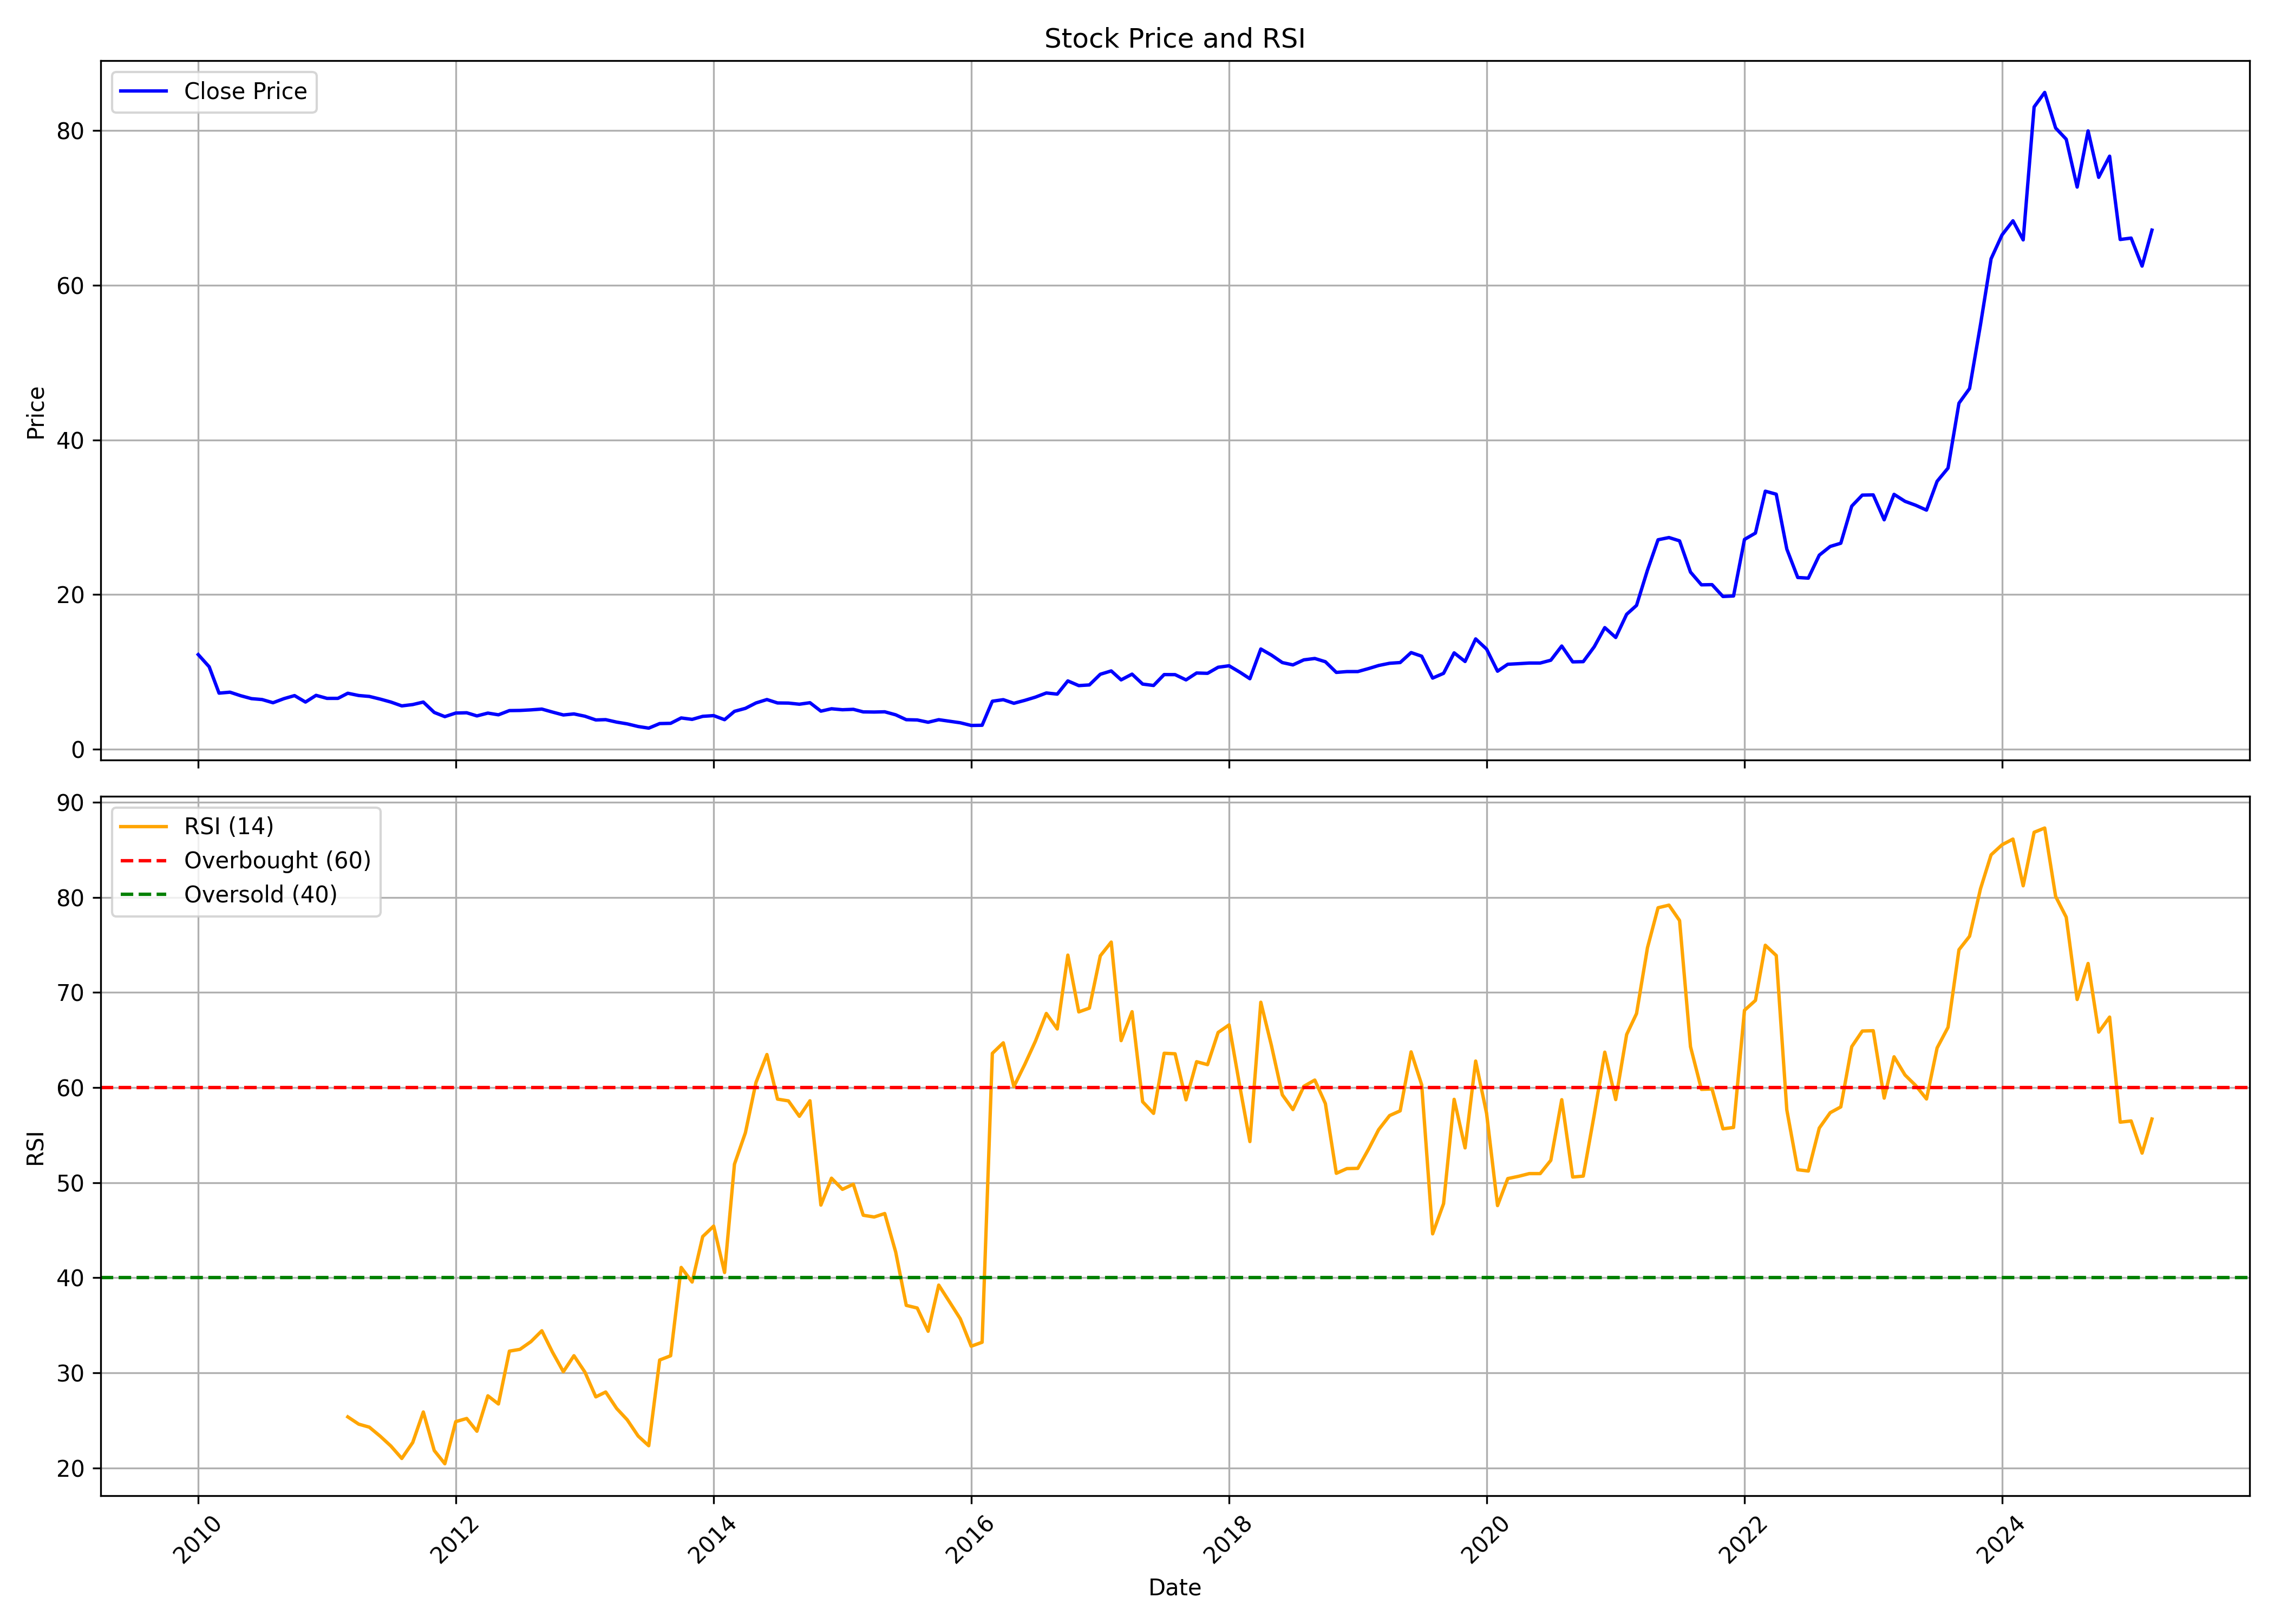

The file beside this chart, header and first rows:
, date, symbol, open, high, low, close, volume, rsi
0, 2010-01-01, NMDC, 10.44, 14.07, 10.21, 12.25, 169566267, 
1, 2010-02-01, NMDC, 12.07, 12.66, 10.47, 10.68, 112477544, 
2, 2010-03-01, NMDC, 10.7, 11.07, 6.986, 7.265, 291528793, 
3, 2010-04-01, NMDC, 7.354, 7.718, 7.107, 7.387, 122226847, 
4, 2010-05-01, NMDC, 7.372, 7.465, 6.522, 6.936, 43812975, 
5, 2010-06-01, NMDC, 7.003, 7.003, 6.29, 6.553, 37982752, 
6, 2010-07-01, NMDC, 6.564, 6.769, 6.342, 6.437, 41156524, 
7, 2010-08-01, NMDC, 6.601, 6.839, 6.014, 6.025, 31424272, 
8, 2010-09-01, NMDC, 6.061, 6.977, 6.053, 6.554, 42342353, 
9, 2010-10-01, NMDC, 6.637, 7.49, 6.607, 6.947, 57616715, 
10, 2010-11-01, NMDC, 7.02, 7.477, 5.688, 6.111, 37105149, 
11, 2010-12-01, NMDC, 5.865, 7.027, 5.865, 6.979, 24682501, 
12, 2011-01-01, NMDC, 7.075, 7.165, 6.438, 6.589, 19222111, 
13, 2011-02-01, NMDC, 6.589, 6.949, 6.401, 6.59, 22433548, 
14, 2011-03-01, NMDC, 6.776, 7.336, 6.322, 7.25, 26798672, 25.36
15, 2011-04-01, NMDC, 7.263, 7.772, 6.898, 6.957, 23243569, 24.6
16, 2011-05-01, NMDC, 7.021, 7.619, 6.273, 6.84, 16420273, 24.28
17, 2011-06-01, NMDC, 6.916, 7.135, 6.32, 6.492, 13053401, 23.32
18, 2011-07-01, NMDC, 6.521, 6.829, 5.746, 6.115, 12930649, 22.3
19, 2011-08-01, NMDC, 6.168, 6.529, 5.21, 5.618, 25314760, 20.99
20, 2011-09-01, NMDC, 5.618, 6.498, 5.453, 5.788, 24863136, 22.67
21, 2011-10-01, NMDC, 5.805, 6.604, 5.545, 6.111, 15976652, 25.88
22, 2011-11-01, NMDC, 6.112, 6.492, 4.488, 4.77, 21881399, 21.83
23, 2011-12-01, NMDC, 4.962, 5.146, 3.563, 4.228, 27399967, 20.43
24, 2012-01-01, NMDC, 4.203, 4.974, 3.932, 4.693, 52507846, 24.86
25, 2012-02-01, NMDC, 4.74, 5.429, 4.525, 4.727, 45294587, 25.19
26, 2012-03-01, NMDC, 4.872, 5.095, 4.139, 4.321, 72749217, 23.85
27, 2012-04-01, NMDC, 4.213, 4.804, 4.213, 4.686, 23698510, 27.58
28, 2012-05-01, NMDC, 4.702, 4.801, 4.267, 4.463, 30903925, 26.72
29, 2012-06-01, NMDC, 4.48, 5.024, 4.388, 5.008, 23024897, 32.28
30, 2012-07-01, NMDC, 5.034, 5.442, 4.845, 5.026, 36651930, 32.47
31, 2012-08-01, NMDC, 4.988, 5.276, 4.809, 5.102, 33160833, 33.27
32, 2012-09-01, NMDC, 5.1, 5.402, 4.84, 5.204, 43384718, 34.42
33, 2012-10-01, NMDC, 5.293, 5.405, 4.796, 4.819, 25864747, 32.18
34, 2012-11-01, NMDC, 4.802, 5.133, 4.313, 4.444, 27214180, 30.11
35, 2012-12-01, NMDC, 4.558, 4.655, 4.159, 4.578, 691544080, 31.79
36, 2013-01-01, NMDC, 4.603, 4.74, 4.249, 4.282, 376086510, 30.08
37, 2013-02-01, NMDC, 4.298, 4.352, 3.713, 3.8, 234425182, 27.47
38, 2013-03-01, NMDC, 3.854, 4.166, 3.582, 3.837, 287638515, 27.98
39, 2013-04-01, NMDC, 3.862, 3.873, 3.41, 3.519, 217374186, 26.25
40, 2013-05-01, NMDC, 3.519, 3.683, 3.208, 3.291, 191803890, 25.05
41, 2013-06-01, NMDC, 3.274, 3.323, 2.762, 2.951, 208331358, 23.35
42, 2013-07-01, NMDC, 2.973, 3.092, 2.661, 2.74, 139543377, 22.33
43, 2013-08-01, NMDC, 2.745, 3.421, 2.594, 3.33, 357832689, 31.34
44, 2013-09-01, NMDC, 3.33, 3.599, 3.269, 3.361, 243101514, 31.79
45, 2013-10-01, NMDC, 3.522, 4.136, 3.435, 4.057, 301230812, 41.08
46, 2013-11-01, NMDC, 4.06, 4.282, 3.598, 3.873, 184606463, 39.54
47, 2013-12-01, NMDC, 3.991, 4.38, 3.953, 4.266, 195743342, 44.32
48, 2014-01-01, NMDC, 4.273, 4.416, 4.058, 4.359, 257137917, 45.42
49, 2014-02-01, NMDC, 4.35, 4.479, 3.783, 3.833, 202546208, 40.55
50, 2014-03-01, NMDC, 4.497, 4.999, 4.341, 4.911, 184765285, 51.94
51, 2014-04-01, NMDC, 4.945, 5.424, 4.826, 5.297, 179086592, 55.24
52, 2014-05-01, NMDC, 5.297, 6.678, 5.195, 5.996, 361230443, 60.53
53, 2014-06-01, NMDC, 6.101, 6.912, 6.013, 6.436, 295662654, 63.47
54, 2014-07-01, NMDC, 6.424, 6.62, 5.599, 5.997, 232560378, 58.78
55, 2014-08-01, NMDC, 5.96, 6.316, 5.893, 5.98, 122371905, 58.59
56, 2014-09-01, NMDC, 5.969, 6.623, 5.533, 5.833, 236055047, 56.97
57, 2014-10-01, NMDC, 5.899, 6.13, 5.276, 6.027, 168247275, 58.61
58, 2014-11-01, NMDC, 6.066, 6.105, 4.913, 4.936, 216661877, 47.63
59, 2014-12-01, NMDC, 5.055, 5.337, 4.778, 5.245, 226684601, 50.46
... 123 more rows
